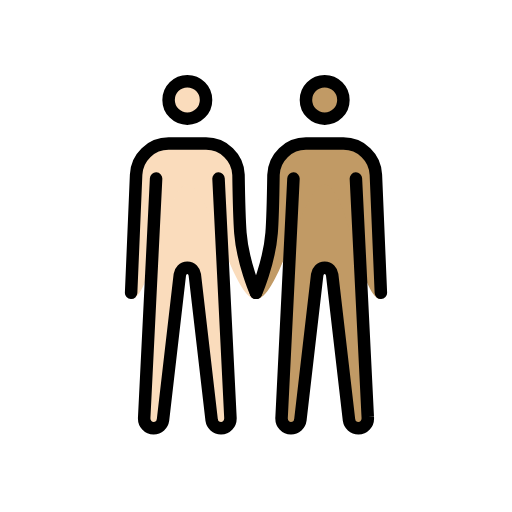
t = 0.00 s
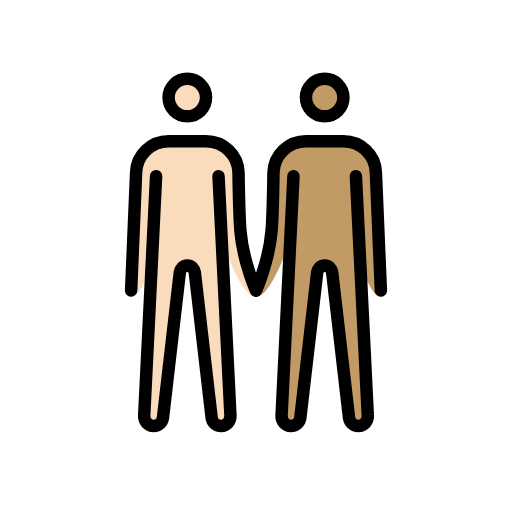
t = 0.48 s
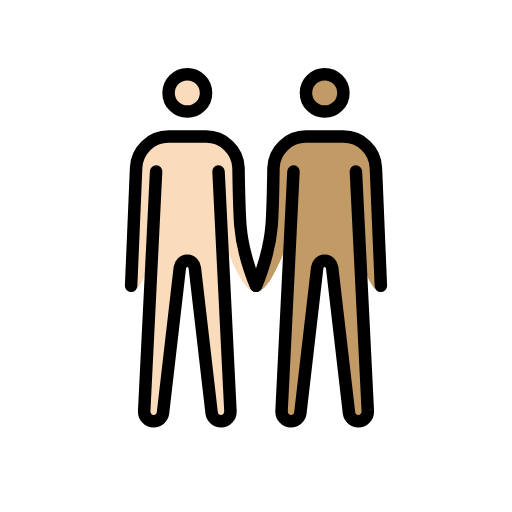
t = 1.43 s
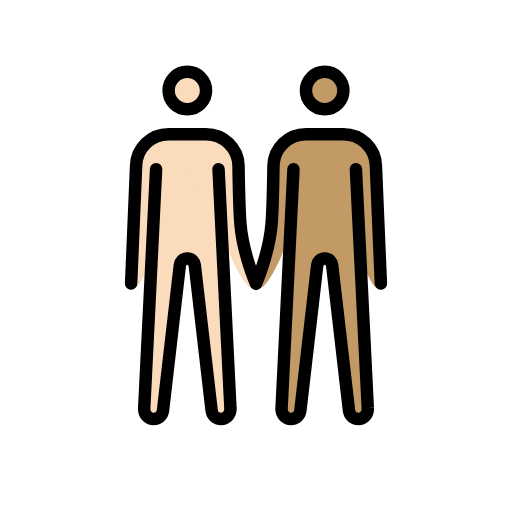
t = 1.90 s
t = 2.38 s: frame unchanged from t = 1.43 s, image omitted
t = 3.33 s: frame unchanged from t = 0.48 s, image omitted

The animated SVG that drew these frames (rendered in a browser with its animation timeline set to each time). Animation: 1 SMIL element (animateTransform=1); one cycle of 3.80 s, repeats indefinitely.

<?xml version='1.0' encoding='utf-8'?>
<svg xmlns="http://www.w3.org/2000/svg" id="emoji" viewBox="-5 -5 82 82" version="1.1" width="200" height="200" role="img">
  <title>OpenMoji: men holding hands: light skin tone, medium skin tone</title><g><g id="color" />
  <g id="skin">
    <g id="skin-b">
      <circle cx="47" cy="11" r="3" fill="#c19a65" />
      <path fill="#c19a65" d="M52,23.6l1.9,38.2c0.1,1.1-0.7,1.8-1.5,1.8S51,63,50.9,62.3L48.2,39c-0.1-0.6-0.5-1.1-1.2-1.1 s-1.1,0.5-1.2,1.1l-2.7,23.3c-0.1,0.7-0.7,1.3-1.5,1.3s-1.6-0.7-1.5-1.8L42,23.6" />
      <path fill="#c19a65" d="M56,42.9c-3.3,0-5.5-18.3-9-18.3s-7.2,18.3-11,18.3c0,0,2.1-5.7,2.5-10.6c0.2-2.5,0.3-9.3,0.3-9.3 c0.1-2.8,2.4-5,5.2-5h6c2.8,0,5.1,2.2,5.2,5L56,42.9z" />
    </g>
    <g id="skin-a">
      <circle cx="25" cy="11" r="3" fill="#fadcbc" />
      <path fill="#fadcbc" d="M20,23.6l-1.9,38.2c-0.1,1.1,0.7,1.8,1.5,1.8s1.4-0.6,1.5-1.3L23.8,39c0.1-0.6,0.5-1.1,1.2-1.1 s1.1,0.5,1.2,1.1l2.7,23.3c0.1,0.7,0.7,1.3,1.5,1.3s1.6-0.7,1.5-1.8L30,23.6" />
      <path fill="#fadcbc" d="M16.8,23c0.1-2.8,2.4-5,5.2-5h6c2.8,0,5.1,2.2,5.2,5c0,0,0.1,6.7,0.3,9.3C34,37.2,36,42.9,36,42.9 c-3.8,0-7.5-18.3-11-18.3s-5.7,18.3-9,18.3L16.8,23z" />
    </g>
  </g>
  <g id="skin-shadow" />
  <g id="hair" />
  <g id="line">
    <circle cx="47" cy="11" r="3" fill="none" stroke="#000000" stroke-miterlimit="10" stroke-width="2" />
    <path fill="none" stroke="#000000" stroke-linecap="round" stroke-linejoin="round" stroke-width="2" d="M36,41.9 c0,0,2.1-4.7,2.5-9.6c0.2-2.5,0.3-9.3,0.3-9.3c0.1-2.8,2.4-5,5.2-5h6c2.8,0,5.1,2.2,5.2,5L56,41.9" />
    <path fill="none" stroke="#000000" stroke-linecap="round" stroke-linejoin="round" stroke-width="2" d="M52,23.6l1.9,38.2 c0.1,1.1-0.7,1.8-1.5,1.8S51,63,50.9,62.3L48.2,39c-0.1-0.6-0.5-1.1-1.2-1.1s-1.1,0.5-1.2,1.1l-2.7,23.3c-0.1,0.7-0.7,1.3-1.5,1.3 s-1.6-0.7-1.5-1.8L42,23.6" />
    <circle cx="25" cy="11" r="3" fill="none" stroke="#000000" stroke-miterlimit="10" stroke-width="2" />
    <path fill="none" stroke="#000000" stroke-linecap="round" stroke-linejoin="round" stroke-width="2" d="M16,41.9L16.8,23 c0.1-2.8,2.4-5,5.2-5h6c2.8,0,5.1,2.2,5.2,5c0,0,0.1,6.7,0.3,9.3c0.4,4.9,2.5,9.6,2.5,9.6" />
    <path fill="none" stroke="#000000" stroke-linecap="round" stroke-linejoin="round" stroke-width="2" d="M20,23.6l-1.9,38.2 c-0.1,1.1,0.7,1.8,1.5,1.8s1.4-0.6,1.5-1.3L23.8,39c0.1-0.6,0.5-1.1,1.2-1.1s1.1,0.5,1.2,1.1l2.7,23.3c0.1,0.7,0.7,1.3,1.5,1.3 s1.6-0.7,1.5-1.8L30,23.6" />
  </g>
<animateTransform attributeName="transform" type="translate" values="0 0;0 -1.5;0 0" dur="3.8s" repeatCount="indefinite" /></g></svg>
